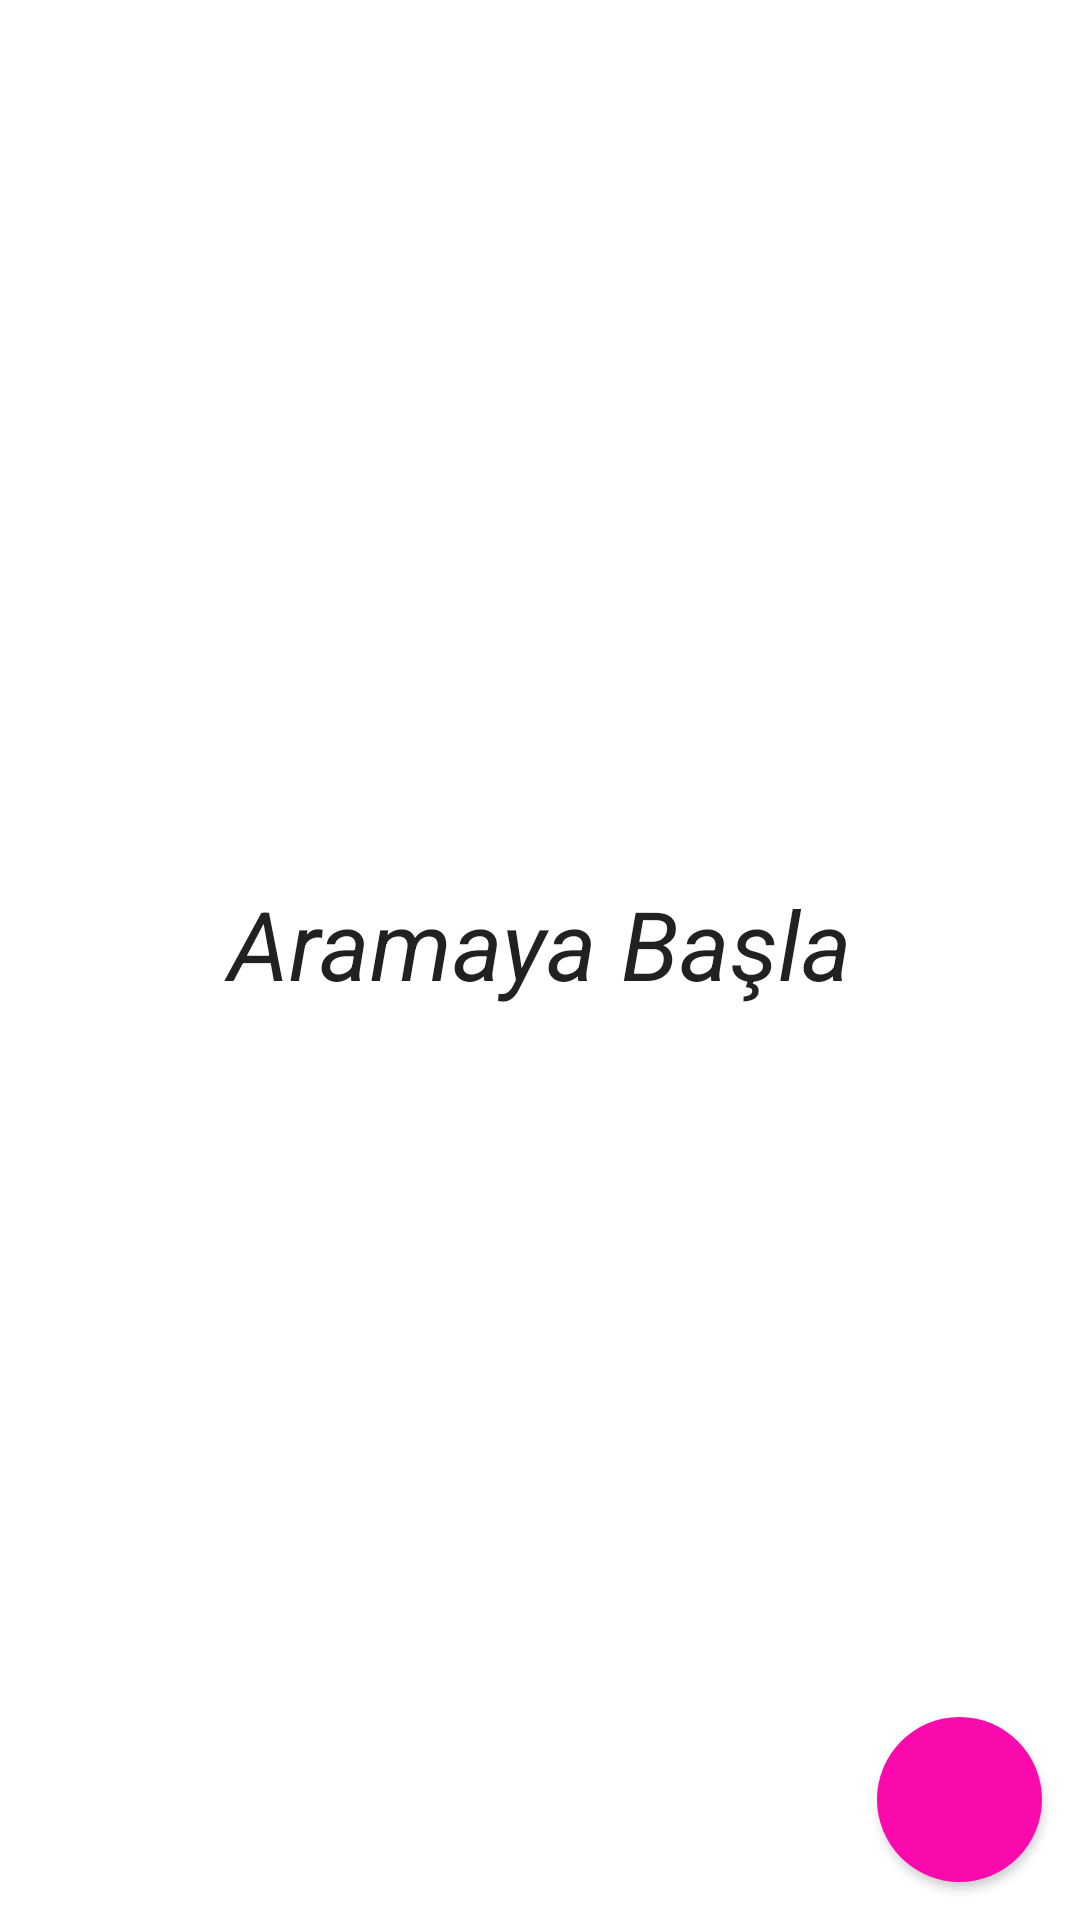

The Android layout XML behind this screen, and the referenced resources:
<!-- AndroidManifest.xml: application theme AppTheme -->
<!-- res/layout/activity_main.xml -->
<?xml version="1.0" encoding="utf-8"?>
<RelativeLayout xmlns:android="http://schemas.android.com/apk/res/android"
    xmlns:tools="http://schemas.android.com/tools"
    android:layout_width="fill_parent"
    android:layout_height="fill_parent"
    tools:context="trialbycombat.com.bluemixtest.MainActivity">


    <ListView
            android:id="@+id/beacon_list"
            android:layout_width="match_parent"
            android:layout_height="match_parent"
            android:layout_alignParentEnd="false"
            android:layout_alignParentStart="false"
            android:layout_alignParentTop="false"
            android:layout_alignParentLeft="false"
            android:layout_alignParentBottom="false"
            android:layout_alignParentRight="false"
            android:layout_alignWithParentIfMissing="false">
        </ListView>

    <FrameLayout
        android:layout_width="match_parent"
        android:layout_height="match_parent"
        android:visibility="visible"
        android:layout_alignParentTop="false"
        android:layout_alignParentLeft="false"
        android:background="#ffffff"
        android:id="@+id/frmBackground">

        <TextView
            android:layout_width="247dp"
            android:layout_height="54dp"
            android:textAppearance="?android:attr/textAppearanceLarge"
            android:text="Aramaya Başla"
            android:id="@+id/textView4"
            android:textAlignment="center"
            android:layout_gravity="center"
            android:textSize="32dp"
            android:textStyle="italic" />
    </FrameLayout>

    <RelativeLayout
        android:layout_width="80dp"
        android:layout_height="80dp"
        android:layout_alignParentBottom="true"
        android:layout_alignParentRight="true"
        android:visibility="visible"
        android:layout_centerInParent="true"><Button
        android:id="@+id/btnStartBeaconSearch"
        android:layout_width="55dp"
        android:layout_height="55dp"
        android:layout_alignParentBottom="false"
        android:layout_alignParentRight="false"
        android:background="@drawable/round_button"
        android:layout_gravity="center"
        android:layout_centerInParent="true" /></RelativeLayout>


</RelativeLayout>
<!-- resources referenced by this layout -->
<resources>
  <!-- drawable round_button (drawable) -->
  <?xml version="1.0" encoding="utf-8"?>
  <selector xmlns:android="http://schemas.android.com/apk/res/android">
      <item android:state_pressed="false">
          <shape android:shape="oval">
              <solid android:color="@android:color/holo_green_light"/>
          </shape>
      </item>
      <item android:state_pressed="true">
          <shape android:shape="oval">
              <solid android:color="#c20586"/>
          </shape>
      </item>
  </selector>
  <style name="AppTheme" parent="Theme.AppCompat.Light.DarkActionBar">
          
          <item name="colorPrimary">@color/colorPrimary</item>
          <item name="colorPrimaryDark">@color/colorPrimaryDark</item>
          <item name="colorAccent">@color/colorAccent</item>
      </style>
  <color name="colorPrimary">#3F51B5</color>
  <color name="colorPrimaryDark">#007491</color>
  <color name="colorAccent">#FF4081</color>
</resources>
